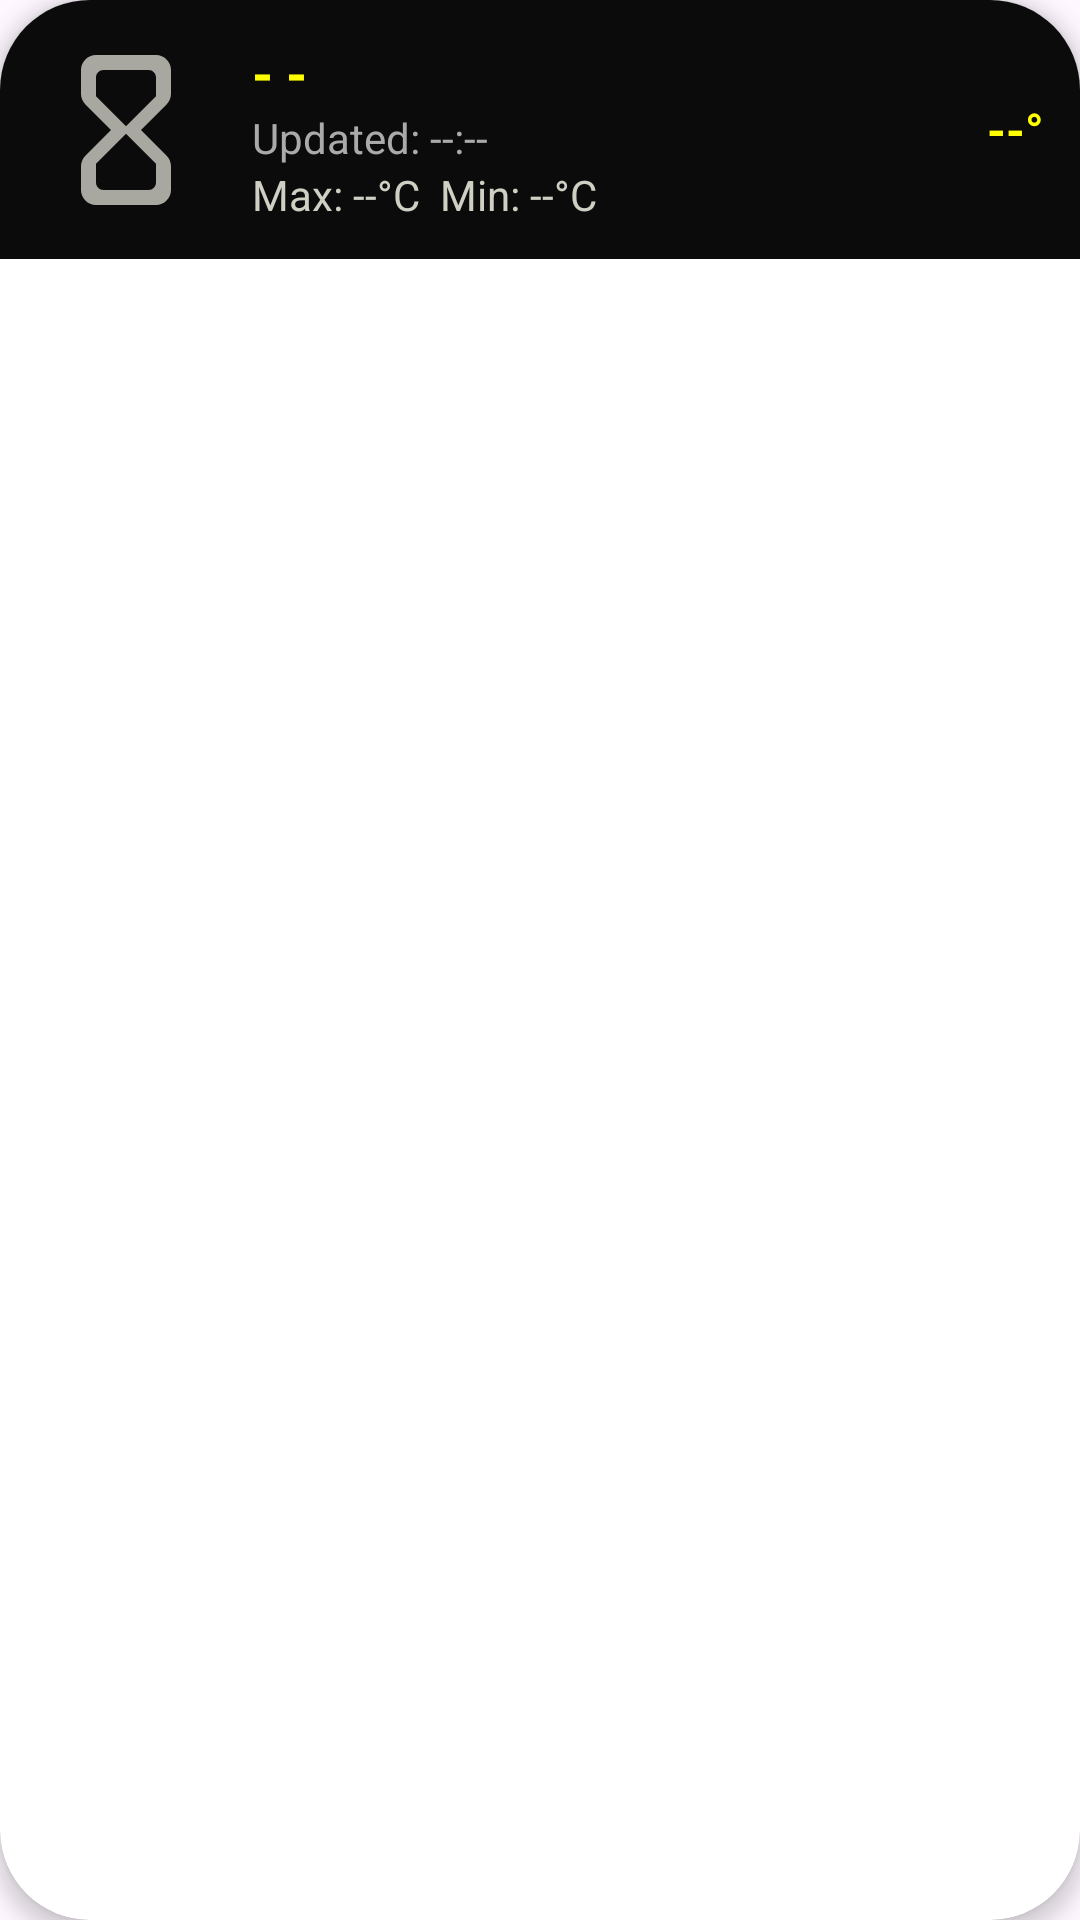

Write the Android layout XML for this screen, with the resource values it uses.
<!-- AndroidManifest.xml: application theme Theme.EarthCast -->
<!-- res/layout/city_widgit.xml -->
<?xml version="1.0" encoding="utf-8"?>
<androidx.cardview.widget.CardView xmlns:android="http://schemas.android.com/apk/res/android"
    xmlns:app="http://schemas.android.com/apk/res-auto"
    android:layout_width="match_parent"
    android:layout_height="wrap_content"
    android:layout_margin="8dp"
    app:cardCornerRadius="30dp"
    app:cardElevation="4dp">

    <androidx.constraintlayout.widget.ConstraintLayout
        android:layout_width="match_parent"
        android:layout_height="wrap_content"
        android:padding="12dp"
        android:background="#0b0b0b">

        <ImageView
            android:id="@+id/weatherIcon"
            android:layout_width="60dp"
            android:layout_height="60dp"
            android:src="@drawable/empty"
            app:layout_constraintStart_toStartOf="parent"
            app:layout_constraintTop_toTopOf="parent"
            app:layout_constraintBottom_toBottomOf="parent"/>


        <TextView
            android:id="@+id/cityName"
            android:layout_width="0dp"
            android:layout_height="wrap_content"
            android:text="- -"
            android:textStyle="bold"
            android:textSize="18sp"
            android:textColor="@color/yellow"
            app:layout_constraintStart_toEndOf="@id/weatherIcon"
            app:layout_constraintTop_toTopOf="parent"
            app:layout_constraintEnd_toStartOf="@id/currentWeatherText"
            android:layout_marginStart="12dp"/>


        <TextView
            android:id="@+id/lastUpdated"
            android:layout_width="0dp"
            android:layout_height="wrap_content"
            android:text="Updated: --:--"
            android:textSize="14sp"
            android:textColor="@android:color/darker_gray"
            app:layout_constraintStart_toStartOf="@id/cityName"
            app:layout_constraintTop_toBottomOf="@id/cityName"
            app:layout_constraintEnd_toEndOf="@id/cityName"/>


        <TextView
            android:id="@+id/tempRange"
            android:layout_width="0dp"
            android:layout_height="wrap_content"
            android:text="Max: --°C  Min: --°C"
            android:textSize="14sp"
            android:textColor="@color/grey"
            app:layout_constraintStart_toStartOf="@id/cityName"
            app:layout_constraintTop_toBottomOf="@id/lastUpdated"
            app:layout_constraintEnd_toEndOf="@id/cityName"/>


        <TextView
            android:id="@+id/currentWeatherText"
            android:layout_width="wrap_content"
            android:layout_height="wrap_content"
            android:text="--°"
            android:textSize="16sp"
            android:textStyle="bold"
            android:textColor="@color/yellow"
            app:layout_constraintEnd_toEndOf="parent"
            app:layout_constraintTop_toTopOf="parent"
            app:layout_constraintBottom_toBottomOf="parent" />

    </androidx.constraintlayout.widget.ConstraintLayout>

</androidx.cardview.widget.CardView>
<!-- resources referenced by this layout -->
<resources>
  <color name="grey">#cfcfc4</color>
  <color name="yellow">#FFFF00</color>
  <!-- drawable empty (drawable-anydpi) -->
  <vector xmlns:android="http://schemas.android.com/apk/res/android"
      android:width="24dp"
      android:height="24dp"
      android:viewportWidth="24"
      android:viewportHeight="24"
      android:tint="#CFCFC4"
      android:alpha="0.8">
    <path
        android:fillColor="@android:color/white"
        android:pathData="M8,2c-1.1,0 -2,0.9 -2,2v3.17c0,0.53 0.21,1.04 0.59,1.42L10,12l-3.42,3.42c-0.37,0.38 -0.58,0.89 -0.58,1.42L6,20c0,1.1 0.9,2 2,2h8c1.1,0 2,-0.9 2,-2v-3.16c0,-0.53 -0.21,-1.04 -0.58,-1.41L14,12l3.41,-3.4c0.38,-0.38 0.59,-0.89 0.59,-1.42L18,4c0,-1.1 -0.9,-2 -2,-2L8,2zM16,16.5L16,19c0,0.55 -0.45,1 -1,1L9,20c-0.55,0 -1,-0.45 -1,-1v-2.5l4,-4 4,4zM12,11.5l-4,-4L8,5c0,-0.55 0.45,-1 1,-1h6c0.55,0 1,0.45 1,1v2.5l-4,4z"/>
  </vector>
  <style name="Theme.EarthCast" parent="Base.Theme.EarthCast" />
  <style name="Base.Theme.EarthCast" parent="Theme.Material3.DayNight.NoActionBar">
          
          
      </style>
</resources>
